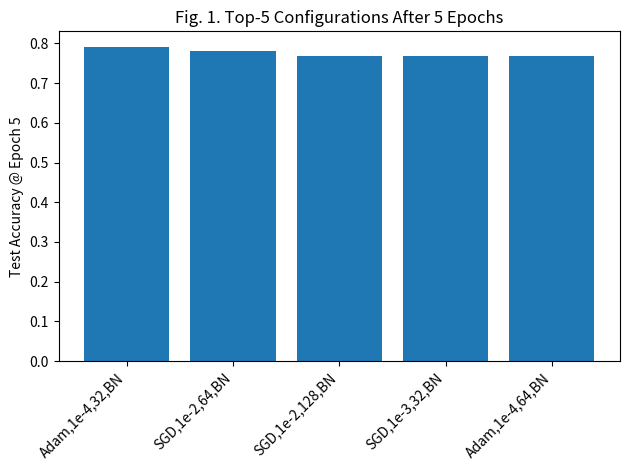
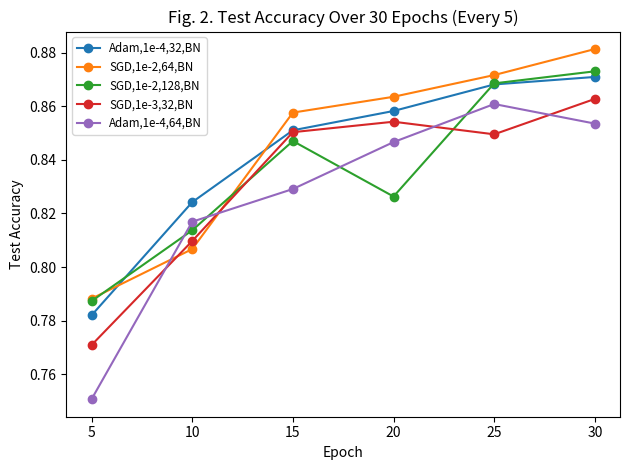

Source code (Python) for these figures, in order:
import pandas as pd
import matplotlib.pyplot as plt

# --- Figure 1: Bar chart of top-5 test acc after 5 epochs ---
df_initial = pd.DataFrame({
    'Config': [
        'Adam,1e-4,32,BN',
        'SGD,1e-2,64,BN',
        'SGD,1e-2,128,BN',
        'SGD,1e-3,32,BN',
        'Adam,1e-4,64,BN',
    ],
    'Acc@5': [0.7907, 0.7802, 0.7688, 0.7675, 0.7669]
})
plt.figure()
plt.bar(df_initial['Config'], df_initial['Acc@5'])
plt.xticks(rotation=45, ha='right')
plt.ylabel('Test Accuracy @ Epoch 5')
plt.title('Fig. 1. Top-5 Configurations After 5 Epochs')
plt.tight_layout()
plt.savefig('fig1_top5_bar.png')

# --- Figure 2: Line chart of acc every 5 epochs up to 30 ---
df_long = pd.DataFrame({
    'epoch': [5,10,15,20,25,30],
    'Adam,1e-4,32,BN': [0.782,0.8242,0.851,0.8582,0.8681,0.8709],
    'SGD,1e-2,64,BN': [0.7882,0.8067,0.8576,0.8635,0.8716,0.8813],
    'SGD,1e-2,128,BN':[0.7873,0.8137,0.847,0.8263,0.8685,0.8730],
    'SGD,1e-3,32,BN': [0.7709,0.8097,0.8503,0.8542,0.8495,0.8627],
    'Adam,1e-4,64,BN':[0.7507,0.8169,0.8291,0.8466,0.8608,0.8535],
})
plt.figure()
for cfg in df_long.columns[1:]:
    plt.plot(df_long['epoch'], df_long[cfg], marker='o', label=cfg)
plt.xlabel('Epoch')
plt.ylabel('Test Accuracy')
plt.title('Fig. 2. Test Accuracy Over 30 Epochs (Every 5)')
plt.legend(fontsize='small')
plt.tight_layout()
plt.savefig('fig2_longrun.png')
